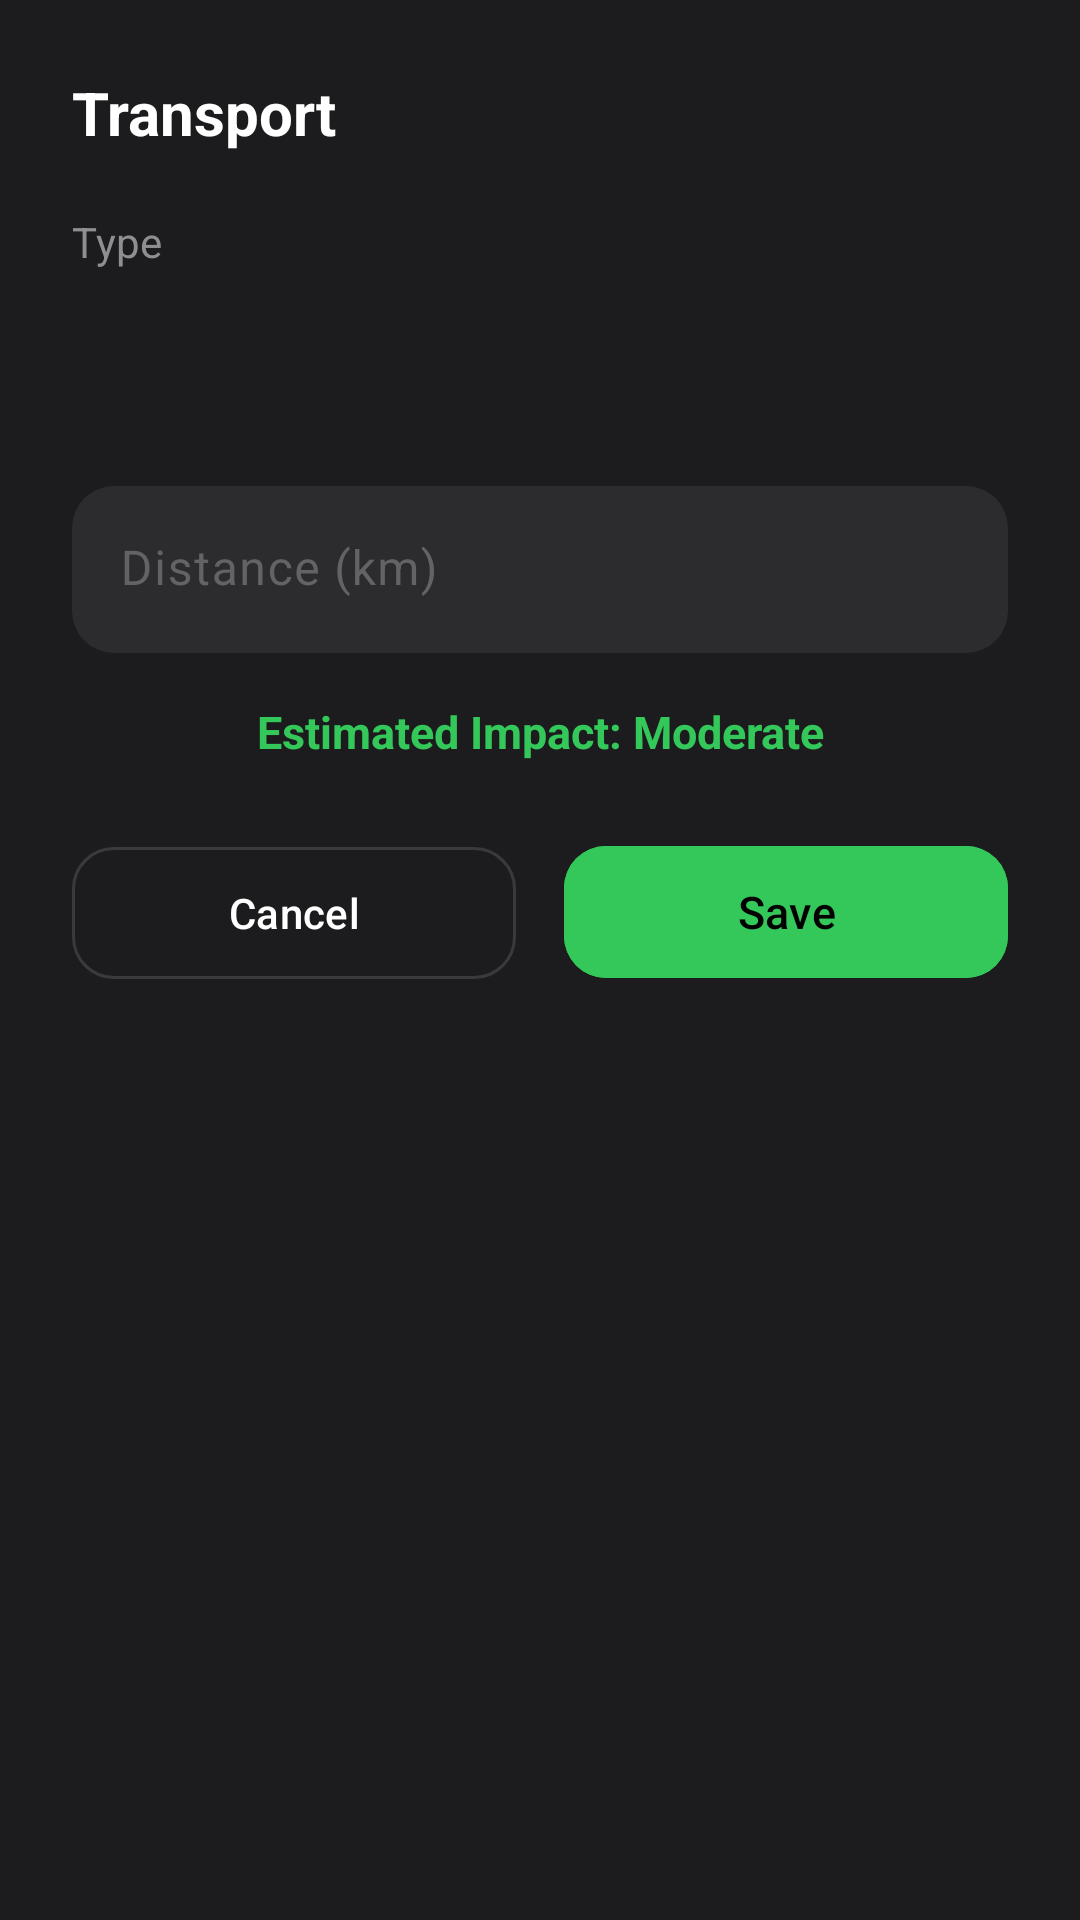

Android layout source for this screen:
<!-- AndroidManifest.xml: application theme Theme.CarbonWise -->
<!-- res/layout/dialog_add_entry.xml -->
<?xml version="1.0" encoding="utf-8"?>
<LinearLayout
    xmlns:android="http://schemas.android.com/apk/res/android"
    android:layout_width="match_parent"
    android:layout_height="wrap_content"
    xmlns:app="http://schemas.android.com/apk/res-auto"
    android:orientation="vertical"
    android:padding="24dp"
    android:background="@color/surface">

    <TextView
        android:id="@+id/text_category"
        android:layout_width="wrap_content"
        android:layout_height="wrap_content"
        android:text="Transport"
        android:textColor="@color/text_primary"
        android:textSize="20sp"
        android:textStyle="bold"
        android:layout_marginBottom="20dp" />

    <TextView
        android:id="@+id/label_type"
        android:layout_width="wrap_content"
        android:layout_height="wrap_content"
        android:text="@string/type"
        android:textColor="@color/text_secondary"
        android:textSize="14sp"
        android:layout_marginBottom="8dp" />

    <Spinner
        android:id="@+id/spinner_type"
        android:layout_width="match_parent"
        android:layout_height="48dp"
        android:background="@drawable/bg_spinner"
        android:layout_marginBottom="16dp" />

    
    <LinearLayout
        android:id="@+id/layout_slider"
        android:layout_width="match_parent"
        android:layout_height="wrap_content"
        android:orientation="vertical"
        android:visibility="gone"
        android:layout_marginBottom="16dp">

        <TextView
            android:id="@+id/label_slider"
            android:layout_width="wrap_content"
            android:layout_height="wrap_content"
            android:text="Consumption Level"
            android:textColor="@color/text_secondary"
            android:textSize="14sp" />

        <com.google.android.material.slider.Slider
            android:id="@+id/slider_level"
            android:layout_width="match_parent"
            android:layout_height="wrap_content"
            android:valueFrom="0"
            android:valueTo="2"
            android:stepSize="1"
            app:thumbColor="@color/emerald_green"
            app:trackColorActive="@color/emerald_green" />

        <LinearLayout
            android:layout_width="match_parent"
            android:layout_height="wrap_content"
            android:orientation="horizontal">
            <TextView
                android:id="@+id/text_slider_low"
                android:layout_width="0dp"
                android:layout_height="wrap_content"
                android:layout_weight="1"
                android:text="Low"
                android:textColor="@color/text_tertiary"
                android:textSize="12sp" />
            <TextView
                android:layout_width="wrap_content"
                android:layout_height="wrap_content"
                android:text="Moderate"
                android:textColor="@color/text_tertiary"
                android:textSize="12sp"
                android:layout_gravity="center" />
            <TextView
                android:id="@+id/text_slider_high"
                android:layout_width="0dp"
                android:layout_height="wrap_content"
                android:layout_weight="1"
                android:text="High"
                android:textColor="@color/text_tertiary"
                android:textSize="12sp"
                android:gravity="end" />
        </LinearLayout>
    </LinearLayout>

    
    <com.google.android.material.textfield.TextInputLayout
        android:id="@+id/input_layout"
        android:layout_width="match_parent"
        android:layout_height="wrap_content"
        android:hint="Distance (km)"
        style="@style/Widget.CarbonWise.TextInput"
        android:layout_marginBottom="16dp">
        <com.google.android.material.textfield.TextInputEditText
            android:id="@+id/input_value"
            android:layout_width="match_parent"
            android:layout_height="wrap_content"
            android:inputType="numberDecimal"
            android:textColor="@color/text_primary" />
    </com.google.android.material.textfield.TextInputLayout>

    <TextView
        android:id="@+id/text_impact_estimate"
        android:layout_width="match_parent"
        android:layout_height="wrap_content"
        android:text="Estimated Impact: Moderate"
        android:textColor="@color/emerald_green"
        android:textSize="15sp"
        android:textStyle="bold"
        android:gravity="center"
        android:layout_marginBottom="24dp"
        android:visibility="visible" />

    <LinearLayout
        android:layout_width="match_parent"
        android:layout_height="wrap_content"
        android:orientation="horizontal">

        <com.google.android.material.button.MaterialButton
            android:id="@+id/button_cancel"
            style="@style/Widget.Material3.Button.OutlinedButton"
            android:layout_width="0dp"
            android:layout_height="52dp"
            android:layout_weight="1"
            android:layout_marginEnd="8dp"
            android:text="@string/cancel"
            android:textColor="@color/text_primary"
            app:strokeColor="@color/card_stroke"
            app:cornerRadius="14dp" />

        <com.google.android.material.button.MaterialButton
            android:id="@+id/button_save"
            android:layout_width="0dp"
            android:layout_height="52dp"
            android:layout_weight="1"
            android:layout_marginStart="8dp"
            android:text="@string/save"
            android:textSize="15sp"
            app:cornerRadius="14dp"
            android:backgroundTint="@color/emerald_green"
            android:textColor="@color/background" />
    </LinearLayout>
</LinearLayout>
<!-- resources referenced by this layout -->
<resources>
  <color name="background">#000000</color>
  <color name="card_stroke">#3A3A3C</color>
  <color name="emerald_green">#34C759</color>
  <color name="surface">#1C1C1E</color>
  <color name="text_primary">#FFFFFF</color>
  <color name="text_secondary">#8E8E93</color>
  <color name="text_tertiary">#636366</color>
  <string name="cancel">Cancel</string>
  <string name="save">Save</string>
  <string name="type">Type</string>
  <style name="Widget.CarbonWise.TextInput" parent="Widget.Material3.TextInputLayout.FilledBox">
          <item name="boxBackgroundColor">@color/card_background</item>
          <item name="boxCornerRadiusTopStart">14dp</item>
          <item name="boxCornerRadiusTopEnd">14dp</item>
          <item name="boxCornerRadiusBottomStart">14dp</item>
          <item name="boxCornerRadiusBottomEnd">14dp</item>
          <item name="boxStrokeWidth">0dp</item>
          <item name="boxStrokeWidthFocused">0dp</item>
          <item name="hintTextColor">@color/text_secondary</item>
          <item name="android:textColorHint">@color/text_tertiary</item>
      </style>
  <style name="Theme.CarbonWise" parent="Theme.Material3.Dark.NoActionBar">
          
          <item name="colorPrimary">@color/ios_blue</item>
          <item name="colorPrimaryVariant">@color/electric_blue</item>
          <item name="colorOnPrimary">@color/white</item>
  
          
          <item name="colorSecondary">@color/ios_indigo</item>
          <item name="colorOnSecondary">@color/white</item>
  
          
          <item name="android:colorBackground">@color/background</item>
          <item name="colorSurface">@color/surface</item>
          <item name="colorSurfaceVariant">@color/card_background</item>
          <item name="colorOnSurface">@color/text_primary</item>
          <item name="colorOnSurfaceVariant">@color/text_secondary</item>
  
          
          <item name="colorError">@color/soft_red</item>
          <item name="colorOnError">@color/white</item>
  
          
          <item name="android:statusBarColor">@color/background</item>
          <item name="android:navigationBarColor">@color/background</item>
          <item name="android:windowLightStatusBar">false</item>
          <item name="android:windowLightNavigationBar">false</item>
  
          
          <item name="android:textColorPrimary">@color/text_primary</item>
          <item name="android:textColorSecondary">@color/text_secondary</item>
          <item name="android:textColorHint">@color/text_tertiary</item>
  
          
          <item name="shapeAppearanceSmallComponent">@style/ShapeSmall</item>
          <item name="shapeAppearanceMediumComponent">@style/ShapeMedium</item>
          <item name="shapeAppearanceLargeComponent">@style/ShapeLarge</item>
  
          
          <item name="materialAlertDialogTheme">@style/Theme.CarbonWise.Dialog</item>
      </style>
  <color name="card_background">#2C2C2E</color>
  <color name="ios_blue">#007AFF</color>
  <color name="electric_blue">#0A84FF</color>
  <color name="white">#FFFFFF</color>
  <color name="ios_indigo">#5856D6</color>
  <color name="soft_red">#FF453A</color>
  <style name="ShapeSmall" parent="ShapeAppearance.Material3.SmallComponent">
          <item name="cornerFamily">rounded</item>
          <item name="cornerSize">12dp</item>
      </style>
  <style name="ShapeMedium" parent="ShapeAppearance.Material3.MediumComponent">
          <item name="cornerFamily">rounded</item>
          <item name="cornerSize">20dp</item>
      </style>
  <style name="ShapeLarge" parent="ShapeAppearance.Material3.LargeComponent">
          <item name="cornerFamily">rounded</item>
          <item name="cornerSize">28dp</item>
      </style>
  <style name="Theme.CarbonWise.Dialog" parent="ThemeOverlay.Material3.MaterialAlertDialog">
          <item name="shapeAppearance">@style/ShapeLarge</item>
          <item name="colorSurface">@color/surface</item>
      </style>
</resources>
